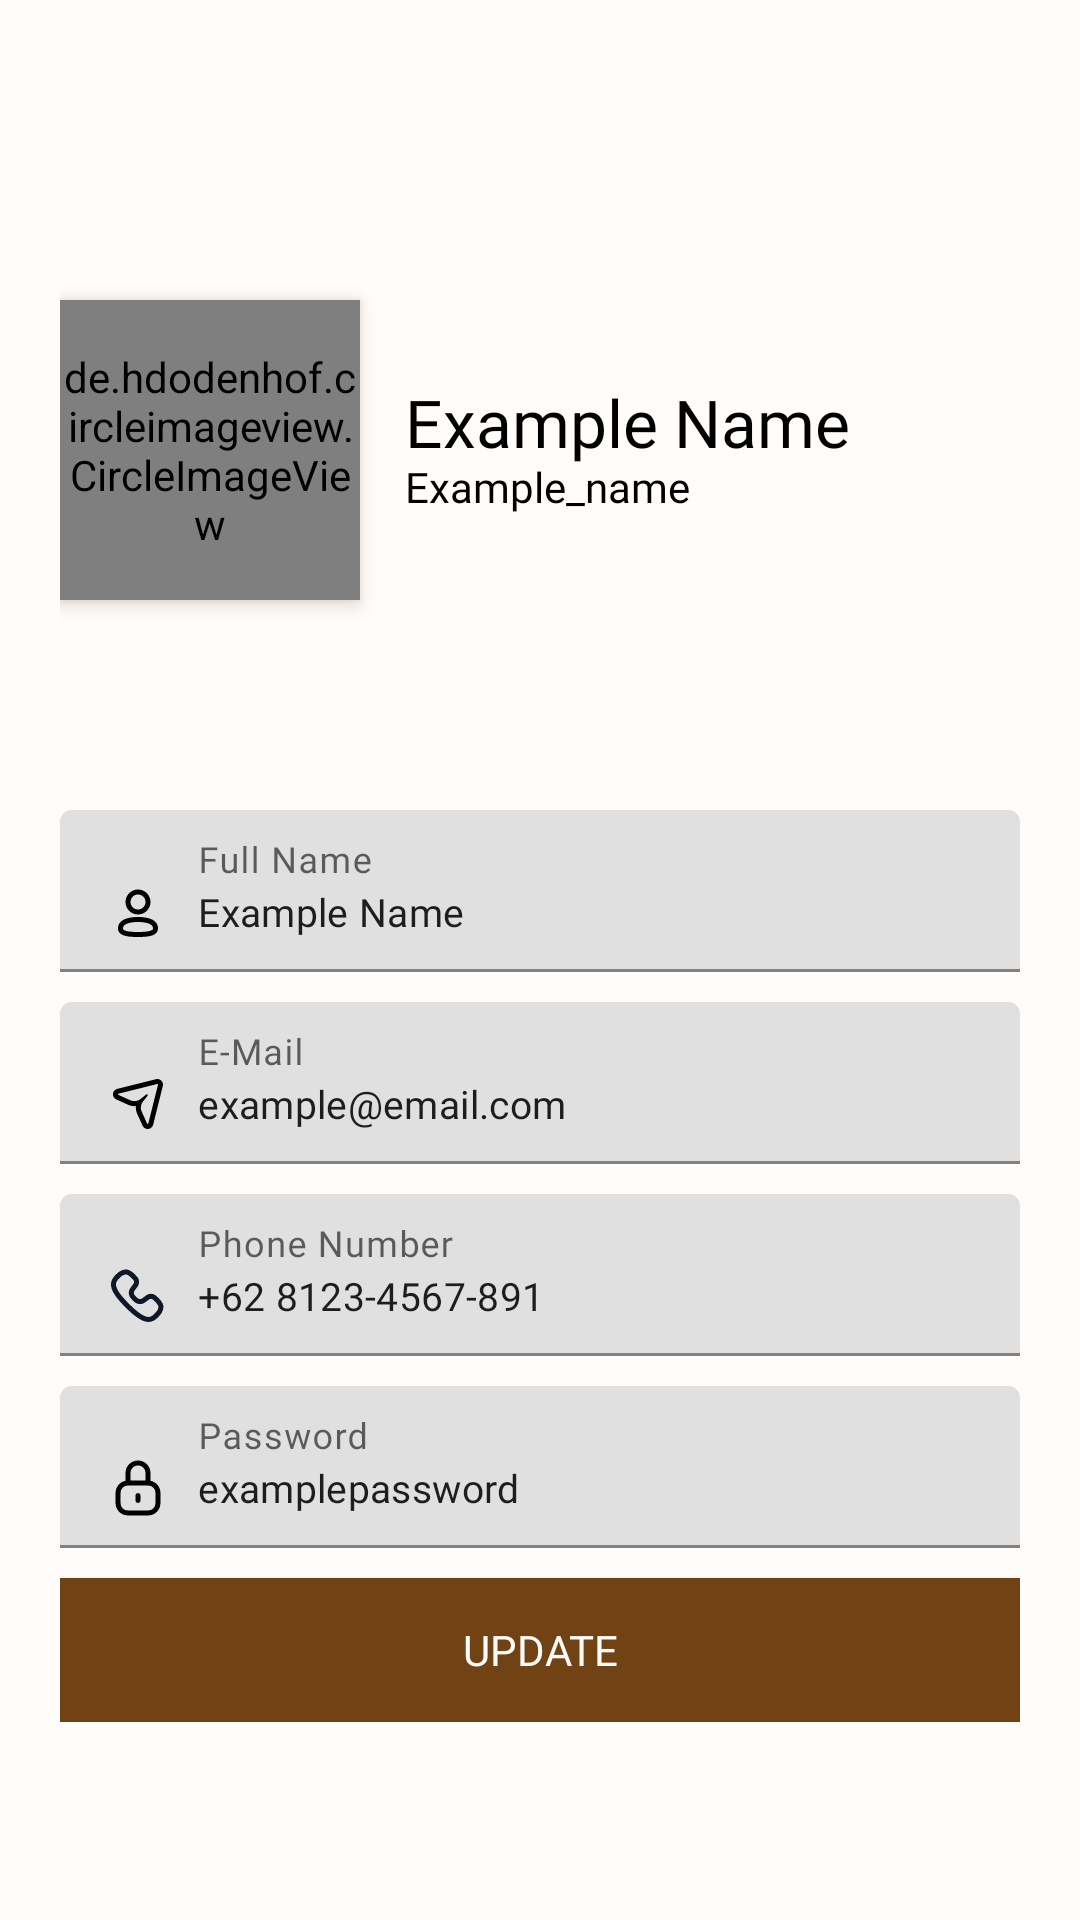

Reconstruct the res/layout file that produces this screen, plus the resources it refers to.
<!-- AndroidManifest.xml: application theme Theme.Batik -->
<!-- res/layout/fragment_profile.xml -->
<?xml version="1.0" encoding="utf-8"?>
<ScrollView xmlns:android="http://schemas.android.com/apk/res/android"
    xmlns:app="http://schemas.android.com/apk/res-auto"
    xmlns:tools="http://schemas.android.com/tools"
    android:layout_width="match_parent"
    android:layout_height="match_parent"
    android:background="@color/background"
    tools:context=".ui.profile.ProfileFragment">

    <LinearLayout
        android:layout_width="match_parent"
        android:layout_height="match_parent"
        android:orientation="vertical">

        <RelativeLayout
            android:layout_width="match_parent"
            android:layout_height="200dp"
            android:layout_marginTop="50dp"
            android:padding="20dp">

            <de.hdodenhof.circleimageview.CircleImageView
                android:id="@+id/profile_image"
                android:layout_width="100dp"
                android:layout_height="100dp"
                android:layout_centerVertical="true"
                android:elevation="4dp"
                android:src="@drawable/profile"
                app:civ_border_color="@color/black"
                app:civ_border_width="2dp" />


            <LinearLayout
                android:layout_width="wrap_content"
                android:layout_height="wrap_content"
                android:layout_centerVertical="true"
                android:layout_marginStart="15dp"
                android:layout_toEndOf="@+id/profile_image"
                android:orientation="vertical">

                <TextView
                    android:id="@+id/full_name"
                    android:layout_width="wrap_content"
                    android:layout_height="wrap_content"
                    android:fontFamily="@font/quicksand_bold"
                    android:includeFontPadding="false"
                    android:text="@string/full_name"
                    android:textColor="@color/black"
                    android:textSize="22sp" />

                <TextView
                    android:id="@+id/nick_name"
                    android:layout_width="wrap_content"
                    android:layout_height="wrap_content"
                    android:fontFamily="@font/quicksand_bold"
                    android:includeFontPadding="false"
                    android:text="@string/nick_name"
                    android:textColor="@color/black"
                    android:textSize="14sp" />

            </LinearLayout>

        </RelativeLayout>

        <LinearLayout
            android:layout_width="match_parent"
            android:layout_height="wrap_content"
            android:orientation="vertical"
            android:padding="20dp">

            <com.google.android.material.textfield.TextInputLayout
                android:layout_width="match_parent"
                android:layout_height="wrap_content"
                android:layout_marginBottom="10dp"
                android:hint="@string/hint_full_name">

                <com.google.android.material.textfield.TextInputEditText
                    android:layout_width="match_parent"
                    android:layout_height="wrap_content"
                    android:drawableStart="@drawable/full_name_icon"
                    android:drawablePadding="10dp"
                    android:fontFamily="@font/quicksand_medium"
                    android:text="@string/full_name"
                    android:textSize="13sp" />

            </com.google.android.material.textfield.TextInputLayout>

            <com.google.android.material.textfield.TextInputLayout
                android:layout_width="match_parent"
                android:layout_height="wrap_content"
                android:layout_marginBottom="10dp"
                android:hint="@string/hint_email">

                <com.google.android.material.textfield.TextInputEditText
                    android:layout_width="match_parent"
                    android:layout_height="wrap_content"
                    android:drawableStart="@drawable/email_icon"
                    android:drawablePadding="10dp"
                    android:fontFamily="@font/quicksand_medium"
                    android:text="@string/email_name"
                    android:textSize="13sp" />

            </com.google.android.material.textfield.TextInputLayout>

            <com.google.android.material.textfield.TextInputLayout
                android:layout_width="match_parent"
                android:layout_height="wrap_content"
                android:layout_marginBottom="10dp"
                android:hint="@string/hint_phone_number">

                <com.google.android.material.textfield.TextInputEditText
                    android:layout_width="match_parent"
                    android:layout_height="wrap_content"
                    android:drawableStart="@drawable/phone_number_icon"
                    android:drawablePadding="10dp"
                    android:fontFamily="@font/quicksand_medium"
                    android:text="@string/phone_num"
                    android:textSize="13sp" />

            </com.google.android.material.textfield.TextInputLayout>

            <com.google.android.material.textfield.TextInputLayout
                android:layout_width="match_parent"
                android:layout_height="wrap_content"
                android:layout_marginBottom="10dp"
                android:hint="@string/hint_password">

                <com.google.android.material.textfield.TextInputEditText
                    android:layout_width="match_parent"
                    android:layout_height="wrap_content"
                    android:drawableStart="@drawable/password_icon"
                    android:drawablePadding="10dp"
                    android:fontFamily="@font/quicksand_medium"
                    android:text="@string/pasword"
                    android:textSize="13sp" />

            </com.google.android.material.textfield.TextInputLayout>

            <Button
                android:layout_width="match_parent"
                android:layout_height="wrap_content"
                android:background="@color/btn"
                android:fontFamily="@font/quicksand_bold"
                android:text="@string/update"
                android:textColor="@color/background" />

        </LinearLayout>

    </LinearLayout>

</ScrollView>
<!-- resources referenced by this layout -->
<resources>
  <color name="background">#FFFFFCF9</color>
  <color name="black">#FF000000</color>
  <color name="btn">#FF704214</color>
  <!-- drawable email_icon (drawable) -->
  <vector android:height="20dp" android:viewportHeight="24"
      android:viewportWidth="24" android:width="20dp" xmlns:android="http://schemas.android.com/apk/res/android">
      <path android:fillColor="#FF000000" android:fillType="evenOdd" android:pathData="M19.211,2.067L3.7,5.945C1.638,6.46 1.381,9.286 3.316,10.165L8.095,12.338C9.074,12.783 10.135,12.944 11.166,12.834C11.056,13.865 11.217,14.925 11.662,15.905L13.835,20.684C14.714,22.619 17.54,22.361 18.055,20.3L21.933,4.789C22.344,3.145 20.855,1.656 19.211,2.067ZM8.922,10.517C9.859,10.943 10.908,10.976 11.847,10.642C12.202,10.517 12.542,10.338 12.853,10.109C12.897,10.078 12.94,10.045 12.982,10.011L15.271,8.18C15.635,7.888 16.112,8.365 15.82,8.729L13.989,11.018C13.955,11.06 13.922,11.103 13.891,11.147C13.662,11.458 13.483,11.798 13.358,12.153C13.024,13.092 13.057,14.141 13.483,15.078L15.655,19.857C15.751,20.067 16.059,20.039 16.115,19.815L19.993,4.304C20.037,4.125 19.875,3.963 19.696,4.008L4.185,7.885C3.961,7.941 3.933,8.249 4.143,8.345L8.922,10.517Z"/>
  </vector>
  <!-- drawable full_name_icon (drawable) -->
  <vector xmlns:android="http://schemas.android.com/apk/res/android"
      android:width="20dp"
      android:height="20dp"
      android:viewportWidth="24"
      android:viewportHeight="24">
    <path
        android:pathData="M12,5C10.343,5 9,6.343 9,8C9,9.657 10.343,11 12,11C13.657,11 15,9.657 15,8C15,6.343 13.657,5 12,5ZM7,8C7,5.239 9.239,3 12,3C14.761,3 17,5.239 17,8C17,10.761 14.761,13 12,13C9.239,13 7,10.761 7,8ZM7.456,16.726C6.402,17.195 6,17.786 6,18.5C6,18.724 6.04,18.85 6.097,18.942C6.155,19.034 6.292,19.189 6.662,19.357C7.453,19.715 9.016,20 12,20C14.984,20 16.547,19.715 17.338,19.357C17.708,19.189 17.845,19.034 17.903,18.942C17.96,18.85 18,18.724 18,18.5C18,17.786 17.598,17.195 16.544,16.726C15.461,16.246 13.872,16 12,16C10.128,16 8.539,16.246 7.456,16.726ZM6.644,14.899C8.095,14.254 10.006,14 12,14C13.994,14 15.905,14.254 17.356,14.899C18.835,15.555 20,16.714 20,18.5C20,18.967 19.915,19.498 19.597,20.004C19.28,20.511 18.792,20.894 18.162,21.179C16.953,21.726 15.016,22 12,22C8.984,22 7.047,21.726 5.838,21.179C5.208,20.894 4.72,20.511 4.403,20.004C4.085,19.498 4,18.967 4,18.5C4,16.714 5.165,15.555 6.644,14.899Z"
        android:fillColor="#FF000000"
        android:fillType="evenOdd"/>
  </vector>
  <string name="email_name">example@email.com</string>
  <string name="full_name">Example Name</string>
  <string name="hint_email">E-Mail</string>
  <string name="hint_full_name">Full Name</string>
  <string name="hint_password">Password</string>
  <string name="hint_phone_number">Phone Number</string>
  <string name="nick_name">Example_name</string>
  <string name="pasword">examplepassword</string>
  <string name="phone_num">+62 8123-4567-891</string>
  <string name="update">UPDATE</string>
  <style name="Theme.Batik" parent="Theme.MaterialComponents.DayNight.NoActionBar">
          
          <item name="colorPrimary">@color/btn</item>
          <item name="colorPrimaryVariant">@color/white</item>
          <item name="colorOnPrimary">@color/white</item>
          
          <item name="colorSecondary">@color/teal_200</item>
          <item name="colorSecondaryVariant">@color/teal_700</item>
          <item name="colorOnSecondary">@color/black</item>
          
          <item name="android:statusBarColor">?attr/colorPrimaryVariant</item>
          
      </style>
  <color name="white">#FFFFFFFF</color>
  <color name="teal_200">#FF03DAC5</color>
  <color name="teal_700">#FF018786</color>
</resources>
